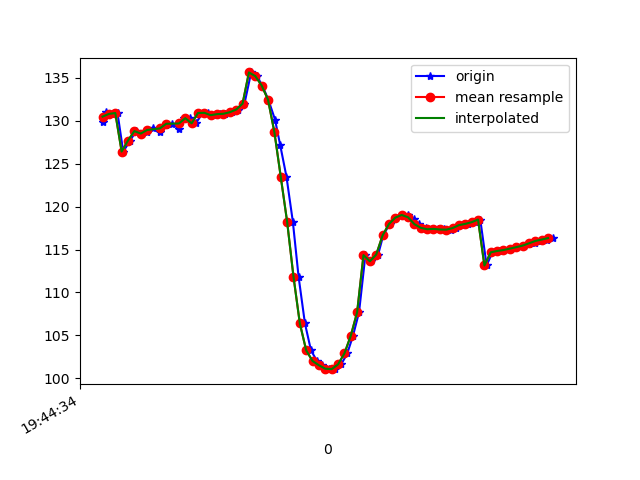

Values plotted in this chart, from the file beside it:
1617738275040, 433911662810526, 129.9046, 30.626905, -13.086388
1617738275052, 433911682041296, 131.1, 31.43, -13.74
1617738275071, 433911701272066, 130.8, 31.17, -13.63
1617738275087, 433911720502836, 130.9, 31.9, -13.3
1617738275105, 433911739733606, 126.4, 30.48, -12.59
1617738275127, 433911758964376, 127.7, 31.45, -13.35
1617738275145, 433911778195146, 128.8, 31.81, -14.21
1617738275162, 433911797425916, 128.5, 31.39, -13.94
1617738275180, 433911816656686, 128.7, 31.95, -13.87
1617738275199, 433911835887456, 129.2, 31.78, -14.46
1617738275221, 433911855118226, 128.7, 31.56, -13.94
1617738275238, 433911874348996, 129.6, 32.44, -14.53
1617738275257, 433911893579766, 129.6, 32.1, -14.53
1617738275280, 433911912810536, 129.1, 32.01, -14.08
1617738275296, 433911932041306, 130.3, 32.77, -14.98
1617738275314, 433911951272076, 130.3, 32.34, -15.17
1617738275333, 433911970502846, 129.7, 32.18, -14.99
1617738275355, 433911989733616, 130.9, 33.01, -15.91
1617738275372, 433912008964386, 130.9, 32.85, -16.19
1617738275396, 433912028195156, 130.6, 32.85, -16.16
1617738275409, 433912047425926, 130.8, 33.15, -16.14
1617738275426, 433912066656696, 130.8, 33.65, -15.66
1617738275448, 433912085887466, 131, 34.41, -14.77
1617738275466, 433912105118236, 131.3, 35.5, -13.32
1617738275486, 433912124349006, 132, 33.91, -9.855
1617738275507, 433912143579776, 135.6, 38.5, -7.902
1617738275525, 433912162810546, 135.2, 40.21, -3.59
1617738275542, 433912182041316, 134.1, 42.07, 1.784
1617738275561, 433912201272086, 132.5, 44.17, 8.185
1617738275582, 433912220502856, 130.1, 46.27, 15.71
1617738275598, 433912239733626, 127.2, 48.08, 24.1
1617738275618, 433912258964396, 123.5, 49.53, 32.75
1617738275638, 433912278195166, 118.3, 51.24, 41.82
1617738275656, 433912297425936, 111.9, 52.66, 50.99
1617738275676, 433912316656706, 106.4, 52.9, 58.59
1617738275695, 433912335887476, 103.3, 52.3, 63.65
1617738275714, 433912355118246, 102, 51.61, 66.38
1617738275731, 433912374349016, 101.5, 51.13, 67.38
1617738275752, 433912393579786, 101.1, 50.78, 67.12
1617738275770, 433912412810556, 101.1, 50.49, 65.71
1617738275790, 433912432041326, 101.6, 50.13, 63.1
1617738275809, 433912451272096, 102.9, 49.61, 59.29
1617738275827, 433912470502866, 105, 48.85, 54.41
1617738275846, 433912489733636, 107.7, 47.66, 48.7
1617738275866, 433912508964406, 114.4, 51.51, 41.42
1617738275885, 433912528195176, 113.6, 45.17, 35.53
1617738275906, 433912547425946, 114.4, 39.76, 29.7
1617738275922, 433912566656716, 116.6, 36.21, 23.92
1617738275942, 433912585887486, 118, 32.68, 18.51
1617738275960, 433912605118256, 118.7, 29.1, 13.52
1617738275981, 433912624349026, 119, 25.76, 9.145
1617738276001, 433912643579796, 119, 23.03, 5.312
1617738276018, 433912662944549, 118.5, 20.99, 1.836
1617738276036, 433912682175319, 118, 19.58, -1.258
1617738276058, 433912701406089, 117.5, 18.77, -3.926
1617738276075, 433912720636859, 117.4, 18.4, -6.194
1617738276095, 433912739867629, 117.4, 18.22, -8.192
1617738276113, 433912759098399, 117.3, 17.87, -9.812
1617738276134, 433912778329169, 117.3, 17.44, -11.07
1617738276151, 433912797559939, 117.5, 17.15, -12.03
1617738276171, 433912816790709, 117.8, 16.92, -12.84
... 15 more rows
